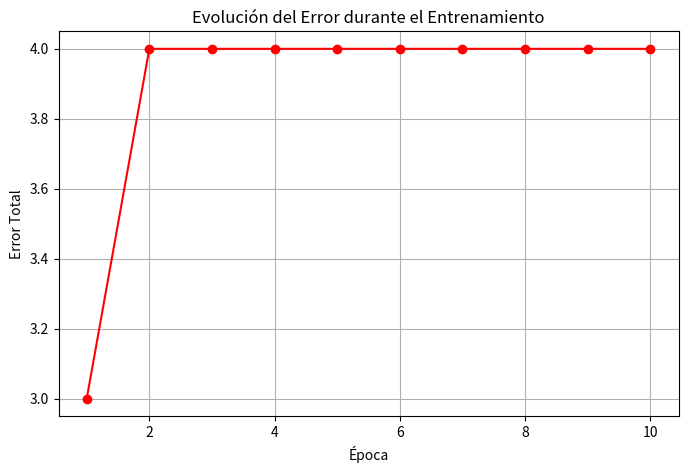

Reproduce this figure in Python. (Note: this script raises an exception after producing the figure.)

import matplotlib.pyplot as plt          
def escalon(z):
    
    return 1 if z >= 0 else 0

def neurona(x1, x2, w1, w2, b):

    z = w1 * x1 + w2 * x2 + b
    return escalon(z)

datos = [
    (0, 0, 0),  # (x1, x2, y_real)
    (0, 1, 0),
    (1, 0, 0),
    (1, 1, 1),
]

w1, w2 = 0.1, 0.1 
b = 0
tasa_aprendizaje = 0.1
# ============================================================
# 5. Entrenamiento manual (varias épocas)
# ============================================================
print("=" * 60)
print("ENTRENAMIENTO DE UNA NEURONA PARA LA COMPUERTA AND")
print("=" * 60)
print(f"Parámetros iniciales: w1={w1}, w2={w2}, b={b}\n")


errores_por_epoca = []                  

for epoca in range(10):
    error_total = 0
    print(f"--- Época {epoca + 1} ---")
    for x1, x2, y_real in datos:
      
        y_pred = neurona(x1, x2, w1, w2, b)

       
        error = y_real - y_pred
        error_total += abs(error)

        
        w1 += tasa_aprendizaje * error * x1
        w2 += tasa_aprendizaje * error * x2
      

        print(f" Entrada: ({x1}, {x2}) | Real: {y_real} | Pred: {y_pred} | Error: {error}")

    errores_por_epoca.append(error_total)    

    print(f" Error total: {error_total}")
    print(f" Parámetros actuales: w1={w1:.3f}, w2={w2:.3f}, b={b:.3f}\n")

    if error_total == 0:
        print(f"La neurona aprendió en {epoca + 1} épocas.\n")
        break

print("=" * 60)
print("PRUEBA FINAL")
print("=" * 60)
for x1, x2, y_real in datos:
    y_pred = neurona(x1, x2, w1, w2, b)
    estado = "OK" if y_pred == y_real else "X"
    print(f" {estado} Entrada: ({x1}, {x2}) | Esperado: {y_real} | Predicho: {y_pred}")


plt.figure(figsize=(8, 5))
plt.plot(range(1, len(errores_por_epoca) + 1), errores_por_epoca, marker='o', color='red')
plt.title('Evolución del Error durante el Entrenamiento')
plt.xlabel('Época')
plt.ylabel('Error Total')
plt.grid(True)
plt.savefig('outputs/graficos/clase9/pregunta4.png', dpi=150)
plt.close()
print("Gráfico guardado: pregunta4.png")
